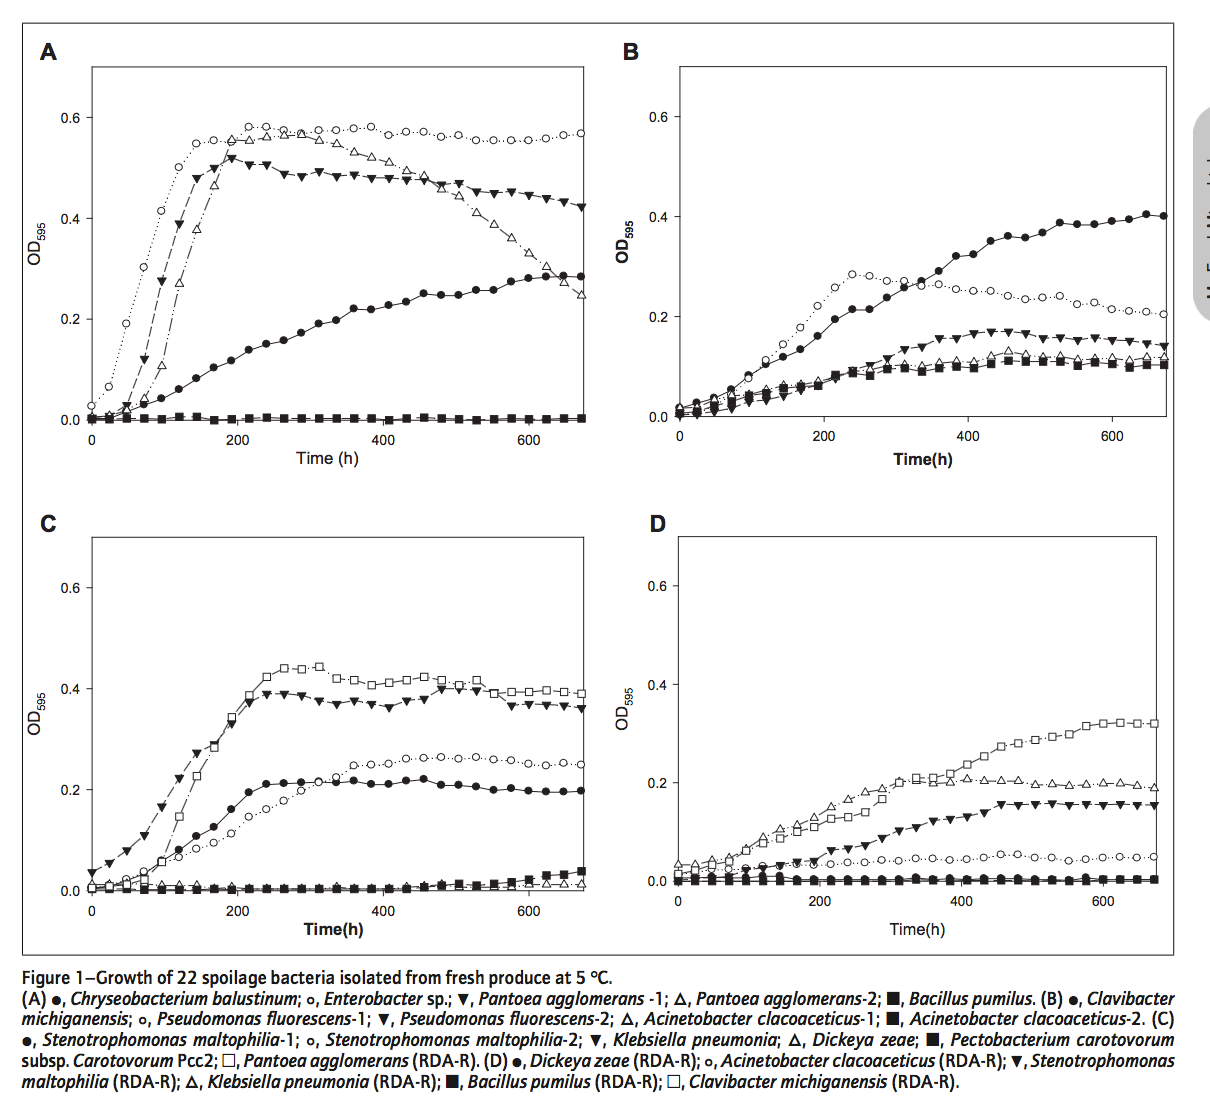

Data behind this chart, as committed beside it:
Chryseobacterium balustinum, , Enterobacter sp., , Pantoea agglomerans-1, , Pantoea agglomerans-2, , Bacillus pumilus, , Clavibacter michiganensis, , Pseudomonas fluorescens-1, , Pseudomonas fluorescens-2, , Acinetobacter clacoaceticus-1, , Acinetobacter clacoaceticus-2, , Stenotrophomonas maltophilia-1, , Stenotrophomonas maltophilia-2, 
X, Y, X, Y, X, Y, X, Y, X, Y, X, Y, X, Y, X, Y, X, Y, X, Y, X, Y, X, Y
669.9, 0.2833, 669.9, 0.5668, 671.1, 0.4207, 671.1, 0.2468, 672.3, 0.00153, 670.6, 0.4012, 670.6, 0.2041, 671.8, 0.1425, 671.8, 0.1179, 670.6, 0.1038, 670.7, 0.1983, 670.6, 0.2504
647, 0.2833, 645.8, 0.5633, 647, 0.4312, 647, 0.2712, 647, 0.001603, 646.2, 0.4047, 646.2, 0.2094, 647.5, 0.146, 647.5, 0.1196, 647.5, 0.1021, 645.4, 0.1983, 645.3, 0.2539
622.9, 0.2852, 621.7, 0.5565, 622.9, 0.4382, 601.2, 0.3304, 624.1, -0.00006984, 600, 0.3924, 621.9, 0.2111, 624.3, 0.1513, 624.3, 0.1126, 623.1, 0.09853, 621.3, 0.1965, 622.4, 0.2487
597.6, 0.2817, 598.8, 0.553, 600, 0.447, 600, 0.3304, 600, 0.001739, 573.2, 0.3836, 598.8, 0.2147, 598.8, 0.1531, 598.8, 0.1161, 598.8, 0.1056, 597.2, 0.1983, 598.3, 0.2504
574.7, 0.2731, 550.6, 0.5532, 574.7, 0.4522, 622.9, 0.3025, 575.9, 0.003548, 551.3, 0.3871, 573.2, 0.2287, 575.7, 0.1601, 575.7, 0.1179, 575.7, 0.1073, 573.1, 0.2035, 574.2, 0.2591
550.6, 0.2575, 574.7, 0.5549, 551.8, 0.4488, 574.7, 0.3601, 551.8, 0.001879, 528.2, 0.3906, 550.1, 0.2252, 551.3, 0.1531, 551.3, 0.1144, 551.3, 0.1021, 550.2, 0.2, 550.1, 0.2591
526.5, 0.2576, 526.5, 0.5533, 527.7, 0.4524, 551.8, 0.3862, 526.5, 0.000213, 502.6, 0.3677, 527, 0.2411, 528.2, 0.1584, 527, 0.1214, 527, 0.1091, 526.1, 0.207, 526, 0.2643
502.4, 0.2455, 502.4, 0.5638, 503.6, 0.4698, 553, 0.3862, 502.4, 0.003761, 479.5, 0.3589, 502.6, 0.2375, 502.6, 0.1584, 503.9, 0.1196, 502.6, 0.1091, 502, 0.2104, 501.9, 0.2609
479.5, 0.2473, 478.3, 0.5604, 479.5, 0.4664, 526.5, 0.4106, 480.7, 0.003824, 454, 0.3607, 478.3, 0.234, 479.5, 0.1654, 479.5, 0.1232, 479.5, 0.1091, 477.9, 0.2104, 479, 0.2643
454.2, 0.2509, 453, 0.5709, 455.4, 0.4735, 503.6, 0.4438, 455.4, 0.005636, 430.8, 0.3501, 454, 0.2411, 455.2, 0.1707, 455.2, 0.1302, 454, 0.1109, 453.8, 0.2226, 453.7, 0.2626
431.3, 0.2353, 430.1, 0.5709, 431.3, 0.477, 479.5, 0.4577, 431.3, 0.002228, 406.5, 0.3255, 430.8, 0.2516, 432, 0.1689, 432, 0.1214, 432, 0.1056, 429.7, 0.2174, 430.8, 0.2609
384.3, 0.2198, 406, 0.564, 407.2, 0.4788, 455.4, 0.4856, 408.4, -0.001184, 383.4, 0.322, 406.5, 0.2516, 407.7, 0.1654, 407.7, 0.1091, 407.7, 0.09501, 406.8, 0.2122, 405.5, 0.2522
406, 0.2284, 383.1, 0.5815, 384.3, 0.4789, 431.3, 0.4961, 383.1, 0.004107, 359, 0.2903, 382.2, 0.2551, 383.4, 0.1566, 383.4, 0.1109, 384.6, 0.09853, 381.5, 0.2122, 382.6, 0.2504
359, 0.2216, 359, 0.5781, 360.2, 0.4859, 408.4, 0.5101, 360.2, 0.004173, 334.7, 0.2727, 359, 0.2657, 360.2, 0.1566, 360.2, 0.1091, 359, 0.09677, 358.6, 0.2174, 358.5, 0.2487
310.8, 0.1921, 334.9, 0.5747, 334.9, 0.4825, 383.1, 0.5224, 334.9, 0.004247, 311.6, 0.2587, 334.7, 0.2604, 335.9, 0.1408, 335.9, 0.1021, 335.9, 0.08974, 334.5, 0.2139, 333.3, 0.2243
334.9, 0.1973, 310.8, 0.5748, 312, 0.493, 359, 0.5277, 312, 0.004313, 287.2, 0.2375, 311.6, 0.271, 311.6, 0.1337, 311.6, 0.1056, 311.6, 0.09677, 310.4, 0.2157, 310.4, 0.2139
261.4, 0.1592, 286.7, 0.5661, 288, 0.4826, 334.9, 0.5469, 288, 0.002644, 262.9, 0.2147, 286, 0.271, 288.4, 0.1161, 288.4, 0.1038, 288.4, 0.09326, 286.3, 0.2157, 286.3, 0.1983
286.7, 0.1731, 263.9, 0.5749, 263.9, 0.4879, 312, 0.5539, 263.9, 0.004453, 238.5, 0.2147, 262.9, 0.2815, 264.1, 0.1021, 262.9, 0.09501, 264.1, 0.08094, 262.2, 0.2139, 262.3, 0.1791
215.7, 0.1402, 238.6, 0.5819, 239.8, 0.5071, 288, 0.5644, 241, 0.006258, 214.2, 0.1935, 238.5, 0.2833, 239.8, 0.0915, 239.8, 0.09326, 239.8, 0.08622, 238.1, 0.2122, 238.2, 0.1617
238.6, 0.1524, 214.5, 0.5802, 215.7, 0.5055, 263.9, 0.5645, 215.7, 0.004592, 191.1, 0.1601, 215.4, 0.2587, 216.6, 0.07742, 215.4, 0.08094, 215.4, 0.0827, 214, 0.1948, 214.1, 0.1461
190.4, 0.1194, 190.4, 0.5525, 191.6, 0.5194, 215.7, 0.5559, 191.6, 0.002923, 166.7, 0.1355, 191.1, 0.2217, 192.3, 0.06334, 191.1, 0.07214, 191.1, 0.06158, 190, 0.1617, 190.1, 0.113
166.3, 0.1039, 167.5, 0.5543, 167.5, 0.5004, 239.8, 0.5593, 167.5, 0.001254, 143.6, 0.1196, 166.7, 0.1777, 168, 0.04927, 168, 0.06334, 168, 0.05982, 119.1, 0.08174, 167.3, 0.09565
142.2, 0.08481, 142.2, 0.5474, 143.4, 0.4813, 191.6, 0.556, 144.6, 0.006537, 118.1, 0.1038, 143.6, 0.1443, 144.8, 0.04047, 143.6, 0.06334, 144.8, 0.0563, 141.9, 0.1078, 143.2, 0.08348
119.3, 0.06226, 118.1, 0.5005, 119.3, 0.391, 167.5, 0.4639, 119.3, 0.006611, 94.93, 0.0827, 119.3, 0.1126, 120.5, 0.03167, 120.5, 0.05455, 120.5, 0.04751, 167.2, 0.127, 117.9, 0.06609
95.18, 0.04494, 93.98, 0.4154, 95.18, 0.2762, 143.4, 0.377, 96.39, 0.00146, 71.81, 0.05279, 94.93, 0.07566, 96.15, 0.02815, 94.93, 0.04223, 96.15, 0.04223, 93.84, 0.05913, 95.05, 0.05739
71.08, 0.03284, 69.88, 0.3041, 71.08, 0.1215, 119.3, 0.271, 71.08, 0.005011, 46.25, 0.03871, 70.59, 0.04399, 71.81, 0.01408, 71.81, 0.04223, 71.81, 0.02991, 69.79, 0.03478, 70.99, 0.03826
46.99, 0.01899, 46.99, 0.1929, 46.99, 0.02943, 95.18, 0.1093, 46.99, 0.003342, 23.12, 0.02639, 47.46, 0.02463, 48.68, 0.008798, 47.46, 0.03343, 48.68, 0.02287, 46.93, 0.02087, 46.93, 0.02261
22.89, 0.008629, 22.89, 0.06776, 24.1, 0.01036, 72.29, 0.04327, 22.89, 0.003412, -3.410605131648481e-13, 0.01408, 24.34, 0.01056, 24.34, 0.003519, 24.34, 0.01935, 24.34, 0.01232, 22.85, 0.01043, 24.05, 0.01217
-1.4210854715202004e-14, 0.005217, -4.263256414560601e-14, 0.02957, -4.263256414560601e-14, 0.005217, 46.99, 0.02247, -1.4210854715202004e-14, 0.003478, 623.1, 0.3941, -3.410605131648481e-13, 0.005279, -4.547473508864641e-13, 0.003519, -2.2737367544323206e-13, 0.0176, -3.410605131648481e-13, 0.008798, -0.02794, 0.005217, -0.03143, 0.006957
, , , , , , 24.1, 0.01036, , , , , , , , , , , , , , , , 
, , , , , , -1.4210854715202004e-14, 0.005217, , , , , , , , , , , , , , , , 
